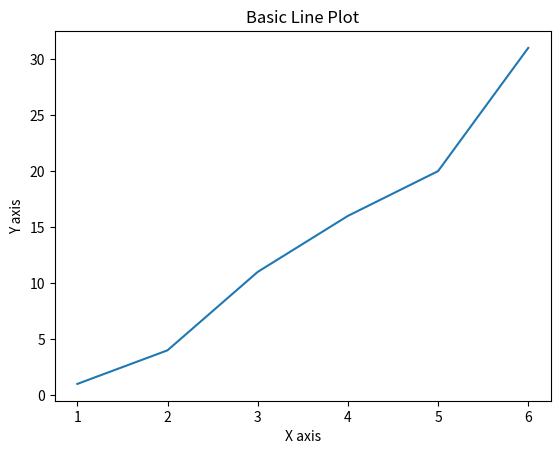

Generate this figure with matplotlib:
import matplotlib.pyplot as plt

x = [1,2,3,4,5,6]
y = [1,4,11,16,20,31]

plt.plot(x,y)

plt.xlabel("X axis")
plt.ylabel("Y axis")
plt.title("Basic Line Plot")

plt.show()
